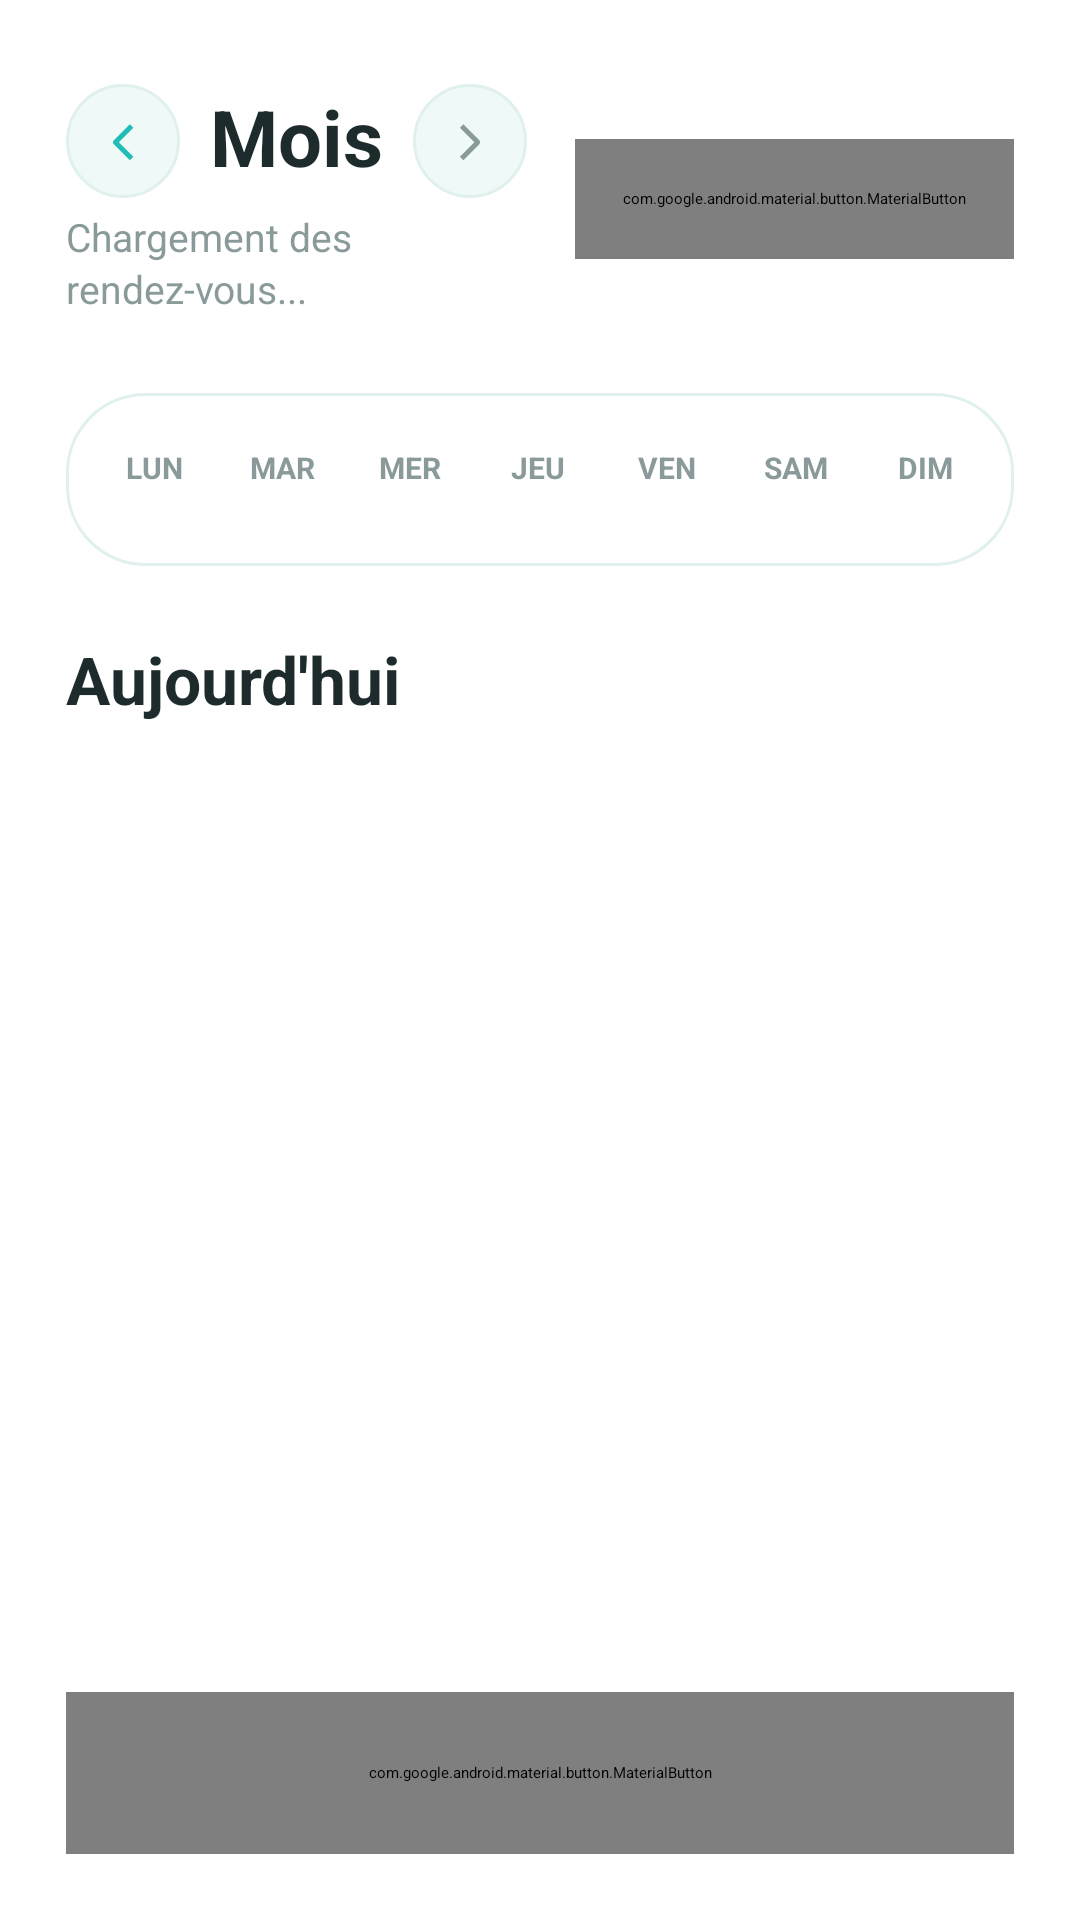

The Android layout XML behind this screen, and the referenced resources:
<!-- AndroidManifest.xml: application theme Theme.MamaCarePlus -->
<!-- res/layout/activity_appointment.xml -->
<?xml version="1.0" encoding="utf-8"?>
<FrameLayout xmlns:android="http://schemas.android.com/apk/res/android"
    xmlns:app="http://schemas.android.com/apk/res-auto"
    android:layout_width="match_parent"
    android:layout_height="match_parent"
    android:background="@color/white">

    <ScrollView
        android:id="@+id/appointmentScroll"
        android:layout_width="match_parent"
        android:layout_height="match_parent"
        android:clipToPadding="false"
        android:fillViewport="true"
        android:overScrollMode="never"
        android:paddingBottom="132dp">

        <LinearLayout
            android:id="@+id/appointmentsContainer"
            android:layout_width="match_parent"
            android:layout_height="wrap_content"
            android:orientation="vertical"
            android:paddingStart="22dp"
            android:paddingTop="28dp"
            android:paddingEnd="22dp"
            android:paddingBottom="28dp">

            <LinearLayout
                android:layout_width="match_parent"
                android:layout_height="wrap_content"
                android:gravity="center_vertical"
                android:orientation="horizontal">

                <LinearLayout
                    android:layout_width="0dp"
                    android:layout_height="wrap_content"
                    android:layout_weight="1"
                    android:orientation="vertical">

                    <LinearLayout
                        android:layout_width="match_parent"
                        android:layout_height="wrap_content"
                        android:gravity="center_vertical"
                        android:orientation="horizontal">

                        <ImageButton
                            android:id="@+id/btnPreviousMonth"
                            android:layout_width="38dp"
                            android:layout_height="38dp"
                            android:background="@drawable/bg_appointment_arrow_button"
                            android:contentDescription="Mois précédent"
                            android:padding="9dp"
                            android:src="@drawable/ic_chevron_left_24" />

                        <TextView
                            android:id="@+id/tvAppointmentTitle"
                            style="@style/TextAppearance.MamaCarePlus.Display"
                            android:layout_width="wrap_content"
                            android:layout_height="wrap_content"
                            android:layout_marginStart="10dp"
                            android:layout_marginEnd="10dp"
                            android:text="Mois"
                            android:textColor="@color/appointment_text"
                            android:textSize="26sp" />

                        <ImageButton
                            android:id="@+id/btnNextMonth"
                            android:layout_width="38dp"
                            android:layout_height="38dp"
                            android:background="@drawable/bg_appointment_arrow_button"
                            android:contentDescription="Mois suivant"
                            android:padding="9dp"
                            android:src="@drawable/ic_chevron_right_24" />
                    </LinearLayout>

                    <TextView
                        android:id="@+id/tvAppointmentMessage"
                        style="@style/TextAppearance.MamaCarePlus.Body"
                        android:layout_width="match_parent"
                        android:layout_height="wrap_content"
                        android:layout_marginTop="4dp"
                        android:text="Chargement des rendez-vous..."
                        android:textColor="@color/appointment_muted"
                        android:textSize="13sp" />
                </LinearLayout>

                <com.google.android.material.button.MaterialButton
                    android:id="@+id/btnListView"
                    style="@style/Widget.Material3.Button.OutlinedButton"
                    android:layout_width="wrap_content"
                    android:layout_height="40dp"
                    android:minWidth="0dp"
                    android:minHeight="40dp"
                    android:paddingStart="16dp"
                    android:paddingEnd="16dp"
                    android:text="Vue liste"
                    android:textAllCaps="false"
                    android:textColor="@color/appointment_turquoise"
                    android:textSize="12sp"
                    app:cornerRadius="18dp"
                    app:strokeColor="@color/appointment_border"
                    app:strokeWidth="1dp" />
            </LinearLayout>

            <LinearLayout
                android:id="@+id/calendarCard"
                android:layout_width="match_parent"
                android:layout_height="wrap_content"
                android:layout_marginTop="26dp"
                android:background="@drawable/bg_appointment_calendar_card"
                android:elevation="1dp"
                android:orientation="vertical"
                android:paddingStart="8dp"
                android:paddingTop="18dp"
                android:paddingEnd="8dp"
                android:paddingBottom="16dp">

                <LinearLayout
                    android:id="@+id/dayHeaderRow"
                    android:layout_width="match_parent"
                    android:layout_height="wrap_content"
                    android:gravity="center"
                    android:orientation="horizontal">

                    <TextView
                        style="@style/TextAppearance.MamaCarePlus.Label"
                        android:layout_width="0dp"
                        android:layout_height="wrap_content"
                        android:layout_weight="1"
                        android:gravity="center"
                        android:text="LUN"
                        android:textColor="@color/appointment_muted"
                        android:textSize="10sp" />

                    <TextView
                        style="@style/TextAppearance.MamaCarePlus.Label"
                        android:layout_width="0dp"
                        android:layout_height="wrap_content"
                        android:layout_weight="1"
                        android:gravity="center"
                        android:text="MAR"
                        android:textColor="@color/appointment_muted"
                        android:textSize="10sp" />

                    <TextView
                        style="@style/TextAppearance.MamaCarePlus.Label"
                        android:layout_width="0dp"
                        android:layout_height="wrap_content"
                        android:layout_weight="1"
                        android:gravity="center"
                        android:text="MER"
                        android:textColor="@color/appointment_muted"
                        android:textSize="10sp" />

                    <TextView
                        style="@style/TextAppearance.MamaCarePlus.Label"
                        android:layout_width="0dp"
                        android:layout_height="wrap_content"
                        android:layout_weight="1"
                        android:gravity="center"
                        android:text="JEU"
                        android:textColor="@color/appointment_muted"
                        android:textSize="10sp" />

                    <TextView
                        style="@style/TextAppearance.MamaCarePlus.Label"
                        android:layout_width="0dp"
                        android:layout_height="wrap_content"
                        android:layout_weight="1"
                        android:gravity="center"
                        android:text="VEN"
                        android:textColor="@color/appointment_muted"
                        android:textSize="10sp" />

                    <TextView
                        style="@style/TextAppearance.MamaCarePlus.Label"
                        android:layout_width="0dp"
                        android:layout_height="wrap_content"
                        android:layout_weight="1"
                        android:gravity="center"
                        android:text="SAM"
                        android:textColor="@color/appointment_muted"
                        android:textSize="10sp" />

                    <TextView
                        style="@style/TextAppearance.MamaCarePlus.Label"
                        android:layout_width="0dp"
                        android:layout_height="wrap_content"
                        android:layout_weight="1"
                        android:gravity="center"
                        android:text="DIM"
                        android:textColor="@color/appointment_muted"
                        android:textSize="10sp" />
                </LinearLayout>

                <LinearLayout
                    android:id="@+id/calendarGrid"
                    android:layout_width="match_parent"
                    android:layout_height="wrap_content"
                    android:layout_marginTop="10dp"
                    android:orientation="vertical" />
            </LinearLayout>

            <TextView
                android:id="@+id/tvSelectedDayTitle"
                style="@style/TextAppearance.MamaCarePlus.Title"
                android:layout_width="match_parent"
                android:layout_height="wrap_content"
                android:layout_marginTop="26dp"
                android:text="Aujourd'hui"
                android:textColor="@color/appointment_text"
                android:textSize="22sp" />

            <LinearLayout
                android:id="@+id/listAppointments"
                android:layout_width="match_parent"
                android:layout_height="wrap_content"
                android:layout_marginTop="14dp"
                android:orientation="vertical"
                android:paddingBottom="18dp" />

        </LinearLayout>
    </ScrollView>

    <LinearLayout
        android:layout_width="match_parent"
        android:layout_height="wrap_content"
        android:layout_gravity="bottom"
        android:background="@color/white"
        android:elevation="8dp"
        android:paddingStart="22dp"
        android:paddingTop="12dp"
        android:paddingEnd="22dp"
        android:paddingBottom="22dp">

        <com.google.android.material.button.MaterialButton
            android:id="@+id/btnAddAppointment"
            style="@style/Widget.Material3.Button"
            android:layout_width="match_parent"
            android:layout_height="54dp"
            android:minHeight="54dp"
            android:text="Ajouter un rendez-vous"
            android:textAllCaps="false"
            android:textColor="@color/white"
            android:textSize="15sp"
            android:textStyle="bold"
            app:backgroundTint="@color/appointment_turquoise"
            app:cornerRadius="20dp"
            app:icon="@drawable/ic_calendar_24"
            app:iconGravity="textStart"
            app:iconPadding="10dp"
            app:iconTint="@color/white" />
    </LinearLayout>
</FrameLayout>
<!-- resources referenced by this layout -->
<resources>
  <color name="appointment_border">#E0F0EE</color>
  <color name="appointment_muted">#8A9A9A</color>
  <color name="appointment_text">#1D2B2D</color>
  <color name="appointment_turquoise">#21BDB4</color>
  <color name="white">#FFFFFFFF</color>
  <!-- drawable bg_appointment_arrow_button (drawable) -->
  <?xml version="1.0" encoding="utf-8"?>
  <ripple xmlns:android="http://schemas.android.com/apk/res/android"
      android:color="#DFF7F4">
      <item>
          <shape android:shape="oval">
              <solid android:color="@color/appointment_soft" />
              <stroke
                  android:width="1dp"
                  android:color="@color/appointment_border" />
          </shape>
      </item>
  </ripple>
  <!-- drawable bg_appointment_calendar_card (drawable) -->
  <?xml version="1.0" encoding="utf-8"?>
  <shape xmlns:android="http://schemas.android.com/apk/res/android">
      <solid android:color="@color/white" />
      <stroke
          android:width="1dp"
          android:color="@color/appointment_border" />
      <corners android:radius="26dp" />
  </shape>
  <!-- drawable ic_chevron_right_24 (drawable) -->
  <?xml version="1.0" encoding="utf-8"?>
  <vector xmlns:android="http://schemas.android.com/apk/res/android"
      android:width="24dp"
      android:height="24dp"
      android:viewportWidth="24"
      android:viewportHeight="24">
      <path
          android:fillColor="@color/appointment_muted"
          android:pathData="M9.3,5.3L15.7,11.7C15.9,11.9 16,12.2 16,12.5C16,12.8 15.9,13.1 15.7,13.3L9.3,19.7L7.9,18.3L13.7,12.5L7.9,6.7L9.3,5.3Z" />
  </vector>
  <style name="TextAppearance.MamaCarePlus.Body" parent="TextAppearance.Material3.BodyMedium">
          <item name="android:textColor">@color/secondary_text</item>
          <item name="android:textSize">13sp</item>
          <item name="android:lineSpacingExtra">2dp</item>
          <item name="android:letterSpacing">0</item>
      </style>
  <style name="TextAppearance.MamaCarePlus.Display" parent="TextAppearance.Material3.HeadlineLarge">
          <item name="android:textColor">@color/dark_text</item>
          <item name="android:textStyle">bold</item>
          <item name="android:textSize">26sp</item>
          <item name="android:letterSpacing">0</item>
          <item name="android:includeFontPadding">false</item>
      </style>
  <style name="TextAppearance.MamaCarePlus.Label" parent="TextAppearance.Material3.LabelLarge">
          <item name="android:textColor">@color/primary</item>
          <item name="android:textStyle">bold</item>
          <item name="android:textSize">12sp</item>
          <item name="android:letterSpacing">0</item>
      </style>
  <style name="TextAppearance.MamaCarePlus.Title" parent="TextAppearance.Material3.HeadlineSmall">
          <item name="android:textColor">@color/dark_text</item>
          <item name="android:textStyle">bold</item>
          <item name="android:textSize">20sp</item>
          <item name="android:letterSpacing">0</item>
          <item name="android:includeFontPadding">false</item>
      </style>
  <style name="Theme.MamaCarePlus" parent="Base.Theme.MamaCarePlus" />
  <color name="appointment_soft">#EFFAF8</color>
  <color name="primary">#D96B8C</color>
  <color name="secondary_text">#847482</color>
  <color name="dark_text">#2F2430</color>
  <color name="background">#FFF8F1</color>
  <color name="soft_accent">#FFF0F6</color>
  <color name="primary_light">#E8A0B7</color>
  <color name="card_background">#FFFFFC</color>
  <color name="soft_accent_light">#FFF9FC</color>
  <color name="card_stroke">#F2E0E8</color>
  <color name="input_placeholder">#5F5360</color>
  <color name="input_invalid">#C85663</color>
</resources>
